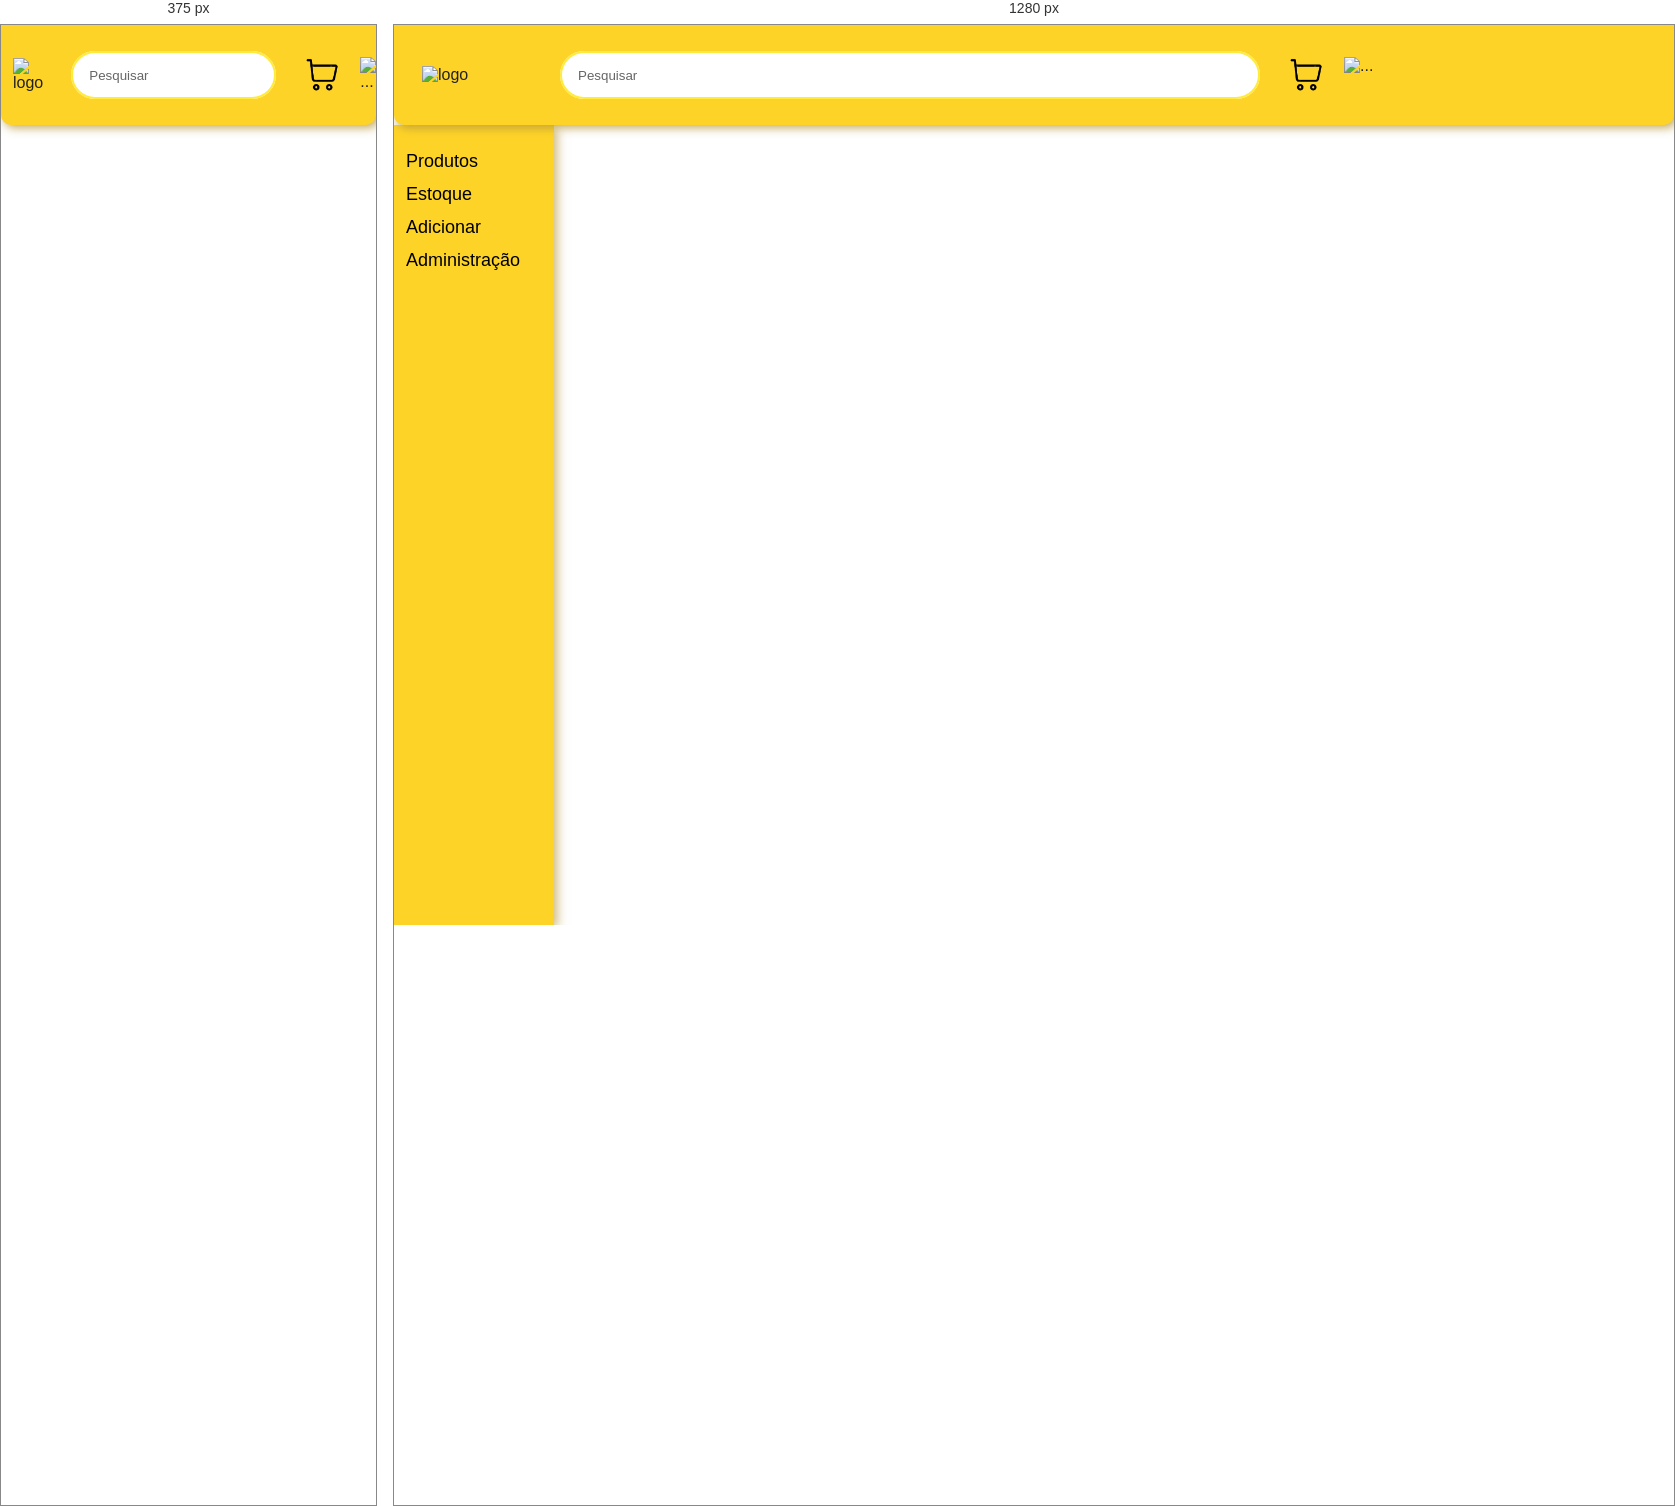
Rendered at 375 px and 1280 px, left to right.

<!-- file: main.html -->
<!DOCTYPE html>
<html lang="pt-BR">
<head>
  <meta charset="UTF-8" />
  <meta name="viewport" content="width=device-width, initial-scale=1.0"/>
  <title>Lista - WMS</title>
  <link rel="stylesheet" href="/main/main.css" />
</head>
<body>
  <div id="caixa1">
    <img id="logo" src="/Imagens/logo (3 administração).jpg" alt="logo" />
    <input placeholder="Pesquisar" type="search" id="pesquisa" class="search" />
    <img src="/Imagens/carro.png" alt="carrinho" id="carrinho" />
    <img src="/Imagens/pontinho.png" alt="..." id="tresPontinhos" />
  </div>

<aside id="coluna">
  <ul>
    <li><button id="btnProdutos">Produtos</button></li>
    <li><button id="btnMostrar1">Estoque</button></li>
    <li><button id="btnCriarProdutos">Adicionar</button></li>
    <li><button id="btnMostrar3">Administração</button></li>
  </ul>
</aside>

  <main id="main-area">
    <!-- botão Voltar fixo (JS também pode controlar display) -->
    <button id="btnBack" class="btn-voltar hidden">← Voltar</button>

    <!-- container onde categorias / subcategorias / produtos vão aparecer -->
    <section id="list-produtos" class="list-produtos" aria-live="polite"></section>

    <!-- SECTION: adicionar-produtos (SUBSTITUIR a atual) -->
    <section id="adicionar-produtos" class="adicionar-produtos hidden">
      <div class="form-card">
        <h2 id="form-title">Criar Produto</h2>

        <!-- Área C: Carregar por ID (para editar) -->
        <div class="load-row">
          <label for="editProductId" class="load-label">Carregar Produto para edição:</label>
          <input type="text" id="editProductId" placeholder="Ex: 0001" />
          <button id="btnLoadEdit" class="btn-primary">Carregar Produto</button>
          <button id="btnClearId" class="btn-secondary hidden">Limpar</button>
        </div>

        <form id="form-produto" class="form-produto">
          <label for="name">Nome:</label>
          <input type="text" id="name" name="name" />

          <label for="description">Descrição:</label>
          <input type="text" id="description" name="description" />

          <label for="weight">Peso (g):</label>
          <input type="number" id="weight" name="weight" min="0" />

          <label for="price">Preço (R$):</label>
          <input type="number" id="price" name="price" step="0.01" min="0" />

          <label for="category">Categoria:</label>
          <input type="text" id="category" name="category" />

          <label for="subcategory">Subcategoria:</label>
          <input type="text" id="subcategory" name="subcategory" />

          <div class="form-actions">
            <input type="button" id="btnEnviar" value="Enviar Produto" class="btn-primary" />
            <!-- btnApagar será injetado dinamicamente apenas em modo edição -->
          </div>
        </form>
      </div>
    </section>


    <section id="view-product" class="view-product hidden"></section>

    <section id="editar-remover" class="editar-remover hidden" aria-live="polite">
      <h2>Editar / Remover Produto</h2>

      <div class="edit-search-row">
        <label for="editProductId">ID do produto:</label>
        <input type="text" id="editProductId" placeholder="Ex: 0001" />
        <button id="btnLoadEdit" class="btn-primary">Carregar Produto</button>
      </div>

      <p class="edit-hint">Após carregar, o formulário de adicionar será preenchido em modo de edição.</p>

      <!-- botão rápido para limpar edição (opcional) -->
      <button id="btnClearEdit" class="btn-secondary hidden">Cancelar Edição</button>
    </section>

  </main>

  <div id="toast-container"></div>

  <script src="/main/main.js"></script>
</body>
</html>


/* @media block from main.css */
@media (max-width: 900px) {
  #coluna { display: none; }
  #main-area { margin-left: 18px; padding: 18px; }
  #caixa1 { padding: 0 12px; }
  .list-produtos { grid-template-columns: repeat(auto-fill, minmax(160px, 1fr)); gap:12px; }
}